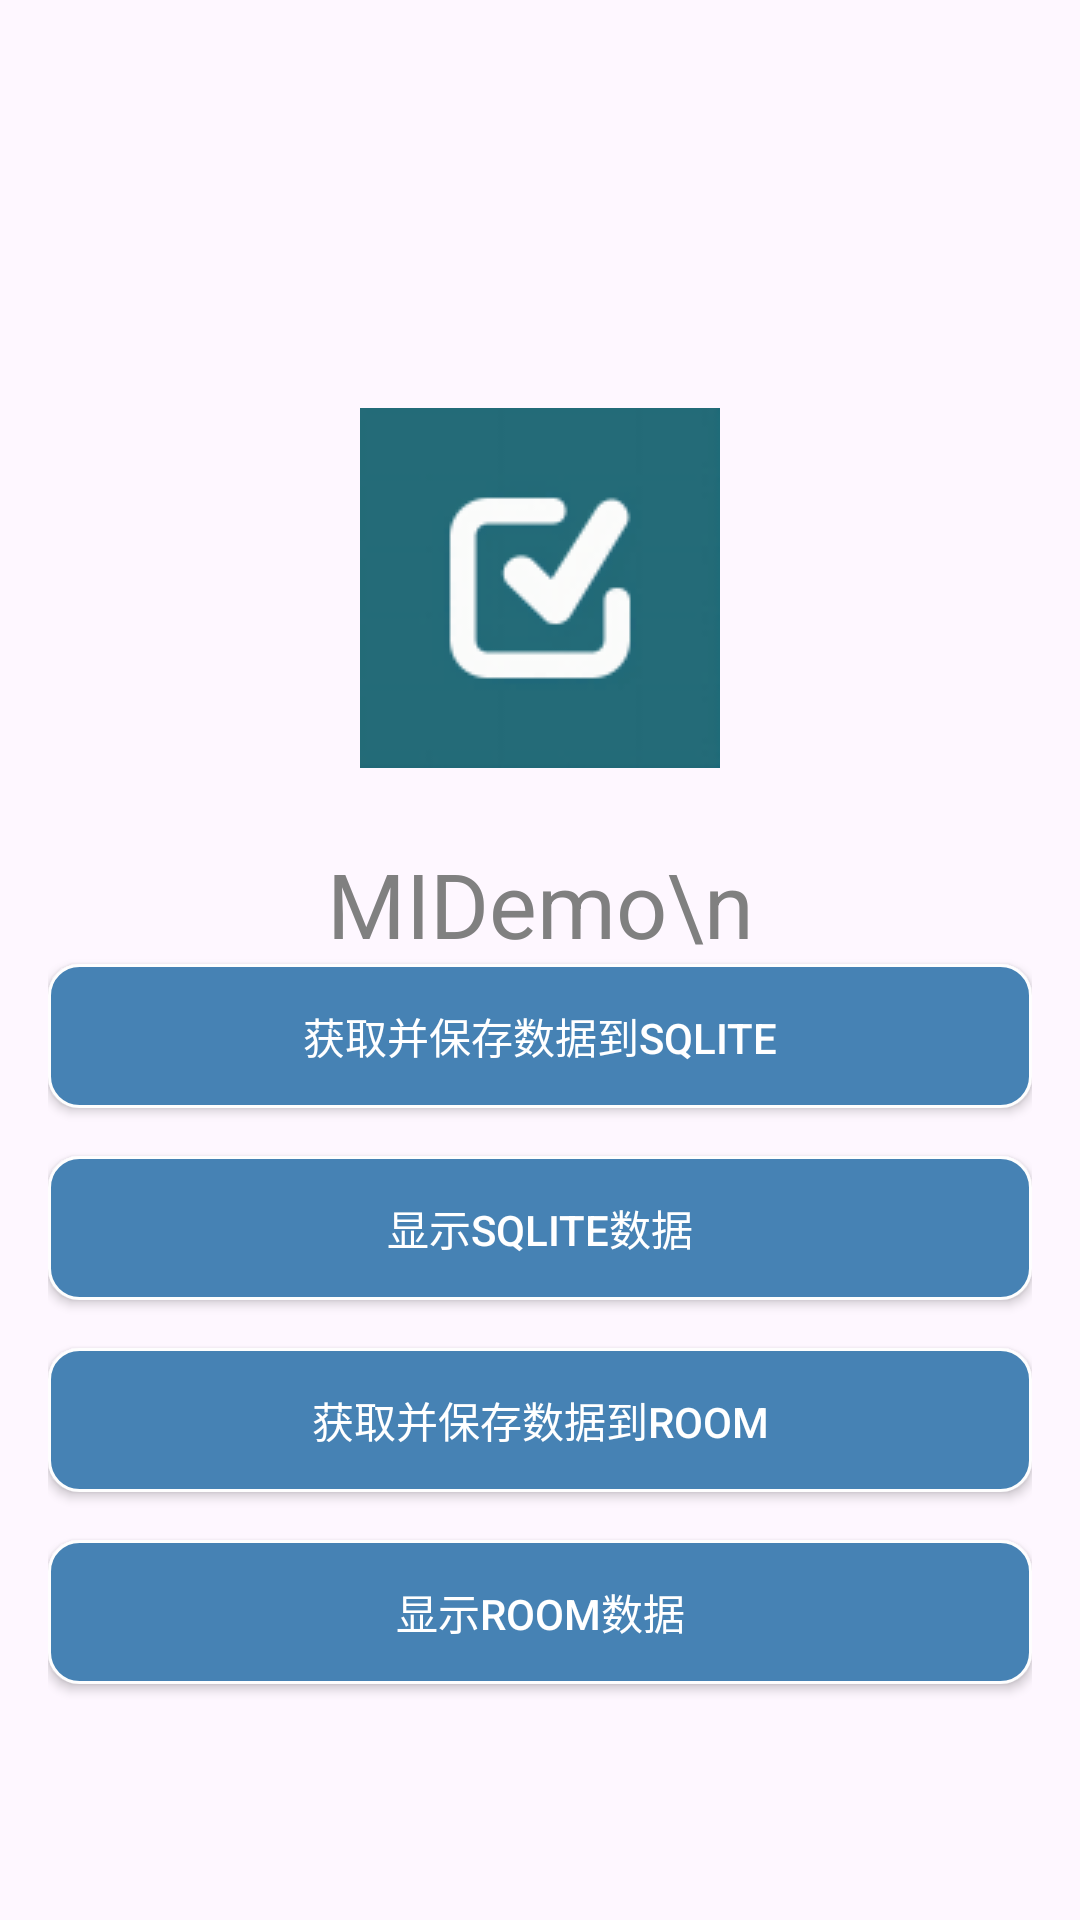

Reconstruct the res/layout file that produces this screen, plus the resources it refers to.
<!-- AndroidManifest.xml: application theme Theme.MiDemo -->
<!-- res/layout/activity_post.xml -->
<?xml version="1.0" encoding="utf-8"?>
<androidx.constraintlayout.widget.ConstraintLayout xmlns:android="http://schemas.android.com/apk/res/android"
    android:layout_width="match_parent"
    android:layout_height="match_parent"
    android:padding="16dp"
    xmlns:app="http://schemas.android.com/apk/res-auto"

    android:gravity="center">

    
    <ImageView
        android:id="@+id/LogoImage"
        android:layout_width="0dp"
        android:layout_height="120dp"
        android:layout_marginTop="120dp"
        android:src="@drawable/logo"
        app:layout_constraintTop_toTopOf="parent"
        app:layout_constraintStart_toStartOf="parent"
        app:layout_constraintEnd_toEndOf="parent"/>

    
    <TextView
        android:id="@+id/TitleText"
        android:layout_width="0dp"
        android:layout_height="wrap_content"
        android:layout_margin="25dp"
        android:text="MIDemo\n"
        android:gravity="center"
        android:textColor="#808080"
        android:textSize="30dp"
        app:layout_constraintTop_toBottomOf="@id/LogoImage"
        app:layout_constraintStart_toStartOf="parent"
        app:layout_constraintEnd_toEndOf="parent"/>

    
    <android.widget.Button
        android:id="@+id/buttonA"
        android:layout_width="0dp"
        android:layout_height="wrap_content"
        android:textColor="@color/white"
        android:background="@drawable/translucent_button"
        android:text="获取并保存数据到SQLite"
        app:layout_constraintTop_toBottomOf="@id/TitleText"
        app:layout_constraintStart_toStartOf="parent"
        app:layout_constraintEnd_toEndOf="parent"/>

    
    <android.widget.Button
        android:id="@+id/buttonB"
        android:layout_width="0dp"
        android:layout_height="wrap_content"
        android:text="显示SQLite数据"
        android:textColor="@color/white"
        android:background="@drawable/translucent_button"
        android:layout_marginTop="16dp"
        app:layout_constraintTop_toBottomOf="@id/buttonA"
        app:layout_constraintStart_toStartOf="parent"
        app:layout_constraintEnd_toEndOf="parent"/>

    
    <android.widget.Button
        android:id="@+id/buttonC"
        android:layout_width="0dp"
        android:layout_height="wrap_content"
        android:text="获取并保存数据到Room"
        android:textColor="@color/white"
        android:background="@drawable/translucent_button"
        android:layout_marginTop="16dp"
        app:layout_constraintTop_toBottomOf="@id/buttonB"
        app:layout_constraintStart_toStartOf="parent"
        app:layout_constraintEnd_toEndOf="parent"/>

    
    <android.widget.Button
        android:id="@+id/buttonD"
        android:layout_width="0dp"
        android:layout_height="wrap_content"
        android:text="显示Room数据"
        android:textColor="@color/white"
        android:background="@drawable/translucent_button"
        android:layout_marginTop="16dp"
        app:layout_constraintTop_toBottomOf="@id/buttonC"
        app:layout_constraintStart_toStartOf="parent"
        app:layout_constraintEnd_toEndOf="parent"/>

    
    <TextView
        android:id="@+id/textView"
        android:layout_width="0dp"
        android:layout_height="wrap_content"
        android:padding="16dp"
        android:textAlignment="center"
        app:layout_constraintTop_toBottomOf="@id/buttonD"
        app:layout_constraintStart_toStartOf="parent"
        app:layout_constraintEnd_toEndOf="parent"/>
</androidx.constraintlayout.widget.ConstraintLayout>
<!-- resources referenced by this layout -->
<resources>
  <color name="white">#ffffff</color>
  <!-- drawable logo: png bitmap (drawable, 3872 bytes) -->
  <!-- drawable translucent_button (drawable) -->
  <?xml version="1.0" encoding="utf-8"?>
  <shape xmlns:android="http://schemas.android.com/apk/res/android">
      <solid android:color="#4682B4" />
      <stroke android:width="1dip" android:color="#fefefe" />
      <corners android:radius="10dp"/>
      <padding android:bottom="10dp"
               android:left="10dp"
               android:right="10dp"
               android:top="10dp"/>
  </shape>
  <style name="Theme.MiDemo" parent="Base.Theme.MiDemo" />
  <style name="Base.Theme.MiDemo" parent="Theme.Material3.DayNight.NoActionBar">
          
          
      </style>
</resources>
